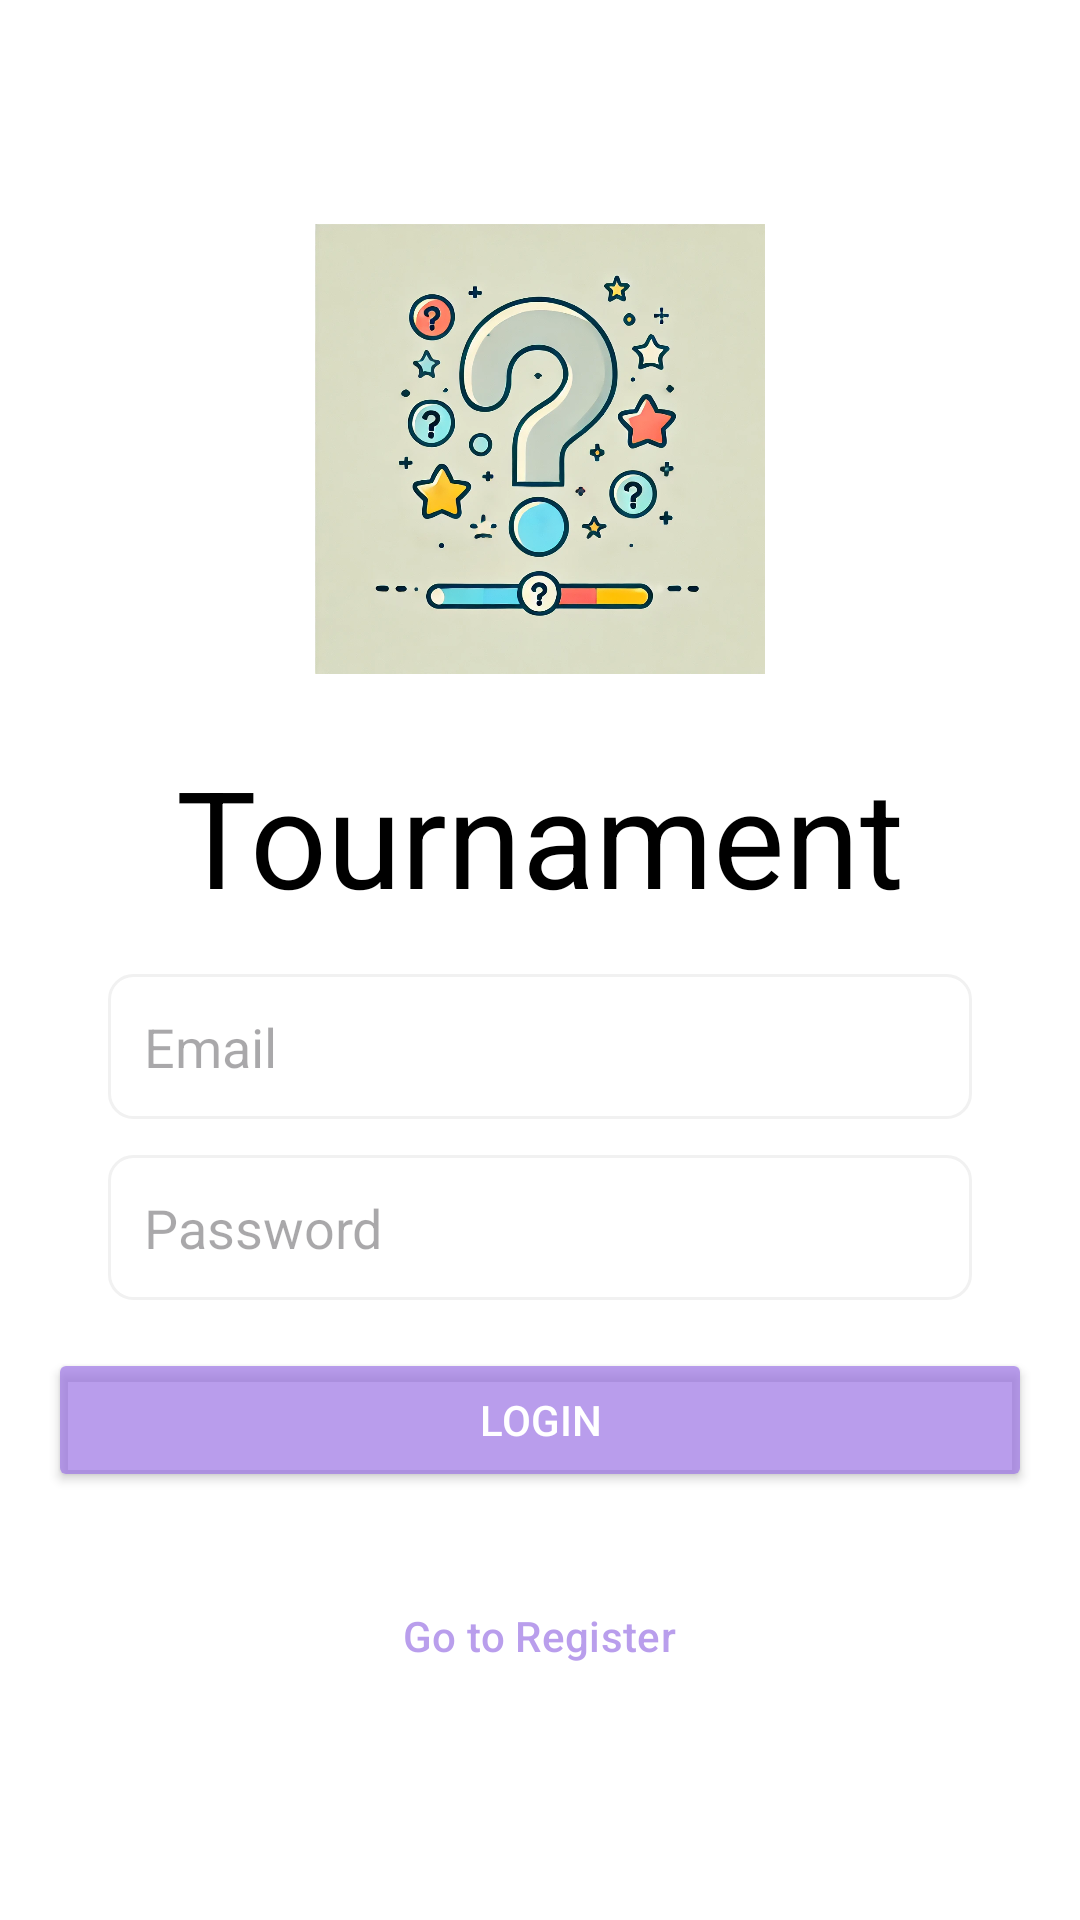

Reconstruct the res/layout file that produces this screen, plus the resources it refers to.
<!-- AndroidManifest.xml: application theme Theme._7424 -->
<!-- res/layout/activity_login.xml -->
<?xml version="1.0" encoding="utf-8"?>
<LinearLayout xmlns:android="http://schemas.android.com/apk/res/android"
    xmlns:app="http://schemas.android.com/apk/res-auto"
    xmlns:tools="http://schemas.android.com/tools"
    android:id="@+id/main"
    android:layout_width="match_parent"
    android:layout_height="match_parent"
    android:orientation="vertical"
    android:gravity="center"
    android:background="@color/white"
    android:padding="16dp"
    tools:context=".LoginActivity">

    <com.google.android.material.progressindicator.LinearProgressIndicator
        android:id="@+id/login_progress"
        android:layout_width="match_parent"
        android:layout_height="wrap_content"
        android:visibility="invisible"/>

    <ImageView
        android:id="@+id/quiz_image"
        android:layout_width="150dp"
        android:layout_height="150dp"
        android:src="@drawable/quiz"
        android:contentDescription="Quiz Image"
        android:layout_marginBottom="24dp" />

    <TextView
        android:layout_width="match_parent"
        android:layout_height="wrap_content"
        android:text="Tournament"
        android:textAlignment="center"
        android:textColor="@color/black"
        style="@style/TextAppearance.Material3.DisplayMedium"
        android:layout_marginBottom="16dp" />

    <LinearLayout
        android:layout_width="match_parent"
        android:layout_height="wrap_content"
        android:paddingHorizontal="20dp"
        android:orientation="vertical"
        android:layout_marginBottom="16dp">

        <EditText
            android:id="@+id/login_email_et"
            android:layout_width="match_parent"
            android:layout_height="wrap_content"
            android:hint="Email"
            android:singleLine="true"
            android:drawableStart="@drawable/ic_email"
            android:drawablePadding="10dp"
            android:padding="12dp"
            android:background="@drawable/edit_text_background" />

        <EditText
            android:id="@+id/login_password_et"
            android:layout_width="match_parent"
            android:layout_height="wrap_content"
            android:hint="Password"
            android:singleLine="true"
            android:inputType="textPassword"
            android:drawableStart="@drawable/ic_lock"
            android:drawablePadding="10dp"
            android:padding="12dp"
            android:background="@drawable/edit_text_background"
            android:layout_marginTop="12dp" />
    </LinearLayout>

    <Button
        android:id="@+id/login_login_btn"
        android:layout_width="match_parent"
        android:layout_height="wrap_content"
        android:text="Login"
        android:backgroundTint="@color/primary"
        android:textColor="@android:color/white"
        android:layout_marginBottom="24dp" />

    <Button
        android:id="@+id/login_register_btn"
        android:layout_width="wrap_content"
        android:layout_height="wrap_content"
        android:text="Go to Register"
        android:textColor="@color/primary"
        style="@style/Widget.Material3.Button.TextButton" />
</LinearLayout>
<!-- resources referenced by this layout -->
<resources>
  <color name="black">#FF000000</color>
  <color name="primary">#B59D76E4</color>
  <color name="white">#FFFFFFFF</color>
  <!-- drawable edit_text_background (drawable) -->
  <?xml version="1.0" encoding="utf-8"?>
  <shape xmlns:android="http://schemas.android.com/apk/res/android">
      <solid android:color="@android:color/white"/>
      <stroke android:width="1dp" android:color="@color/light_grey"/>
      <corners android:radius="8dp"/>
      <padding
          android:left="10dp"
          android:top="10dp"
          android:right="10dp"
          android:bottom="10dp"/>
  </shape>
  <!-- drawable quiz: webp bitmap (drawable, 137306 bytes) -->
  <style name="Theme._7424" parent="Base.Theme._7424" />
  <color name="light_grey">#F1F1F1</color>
  <style name="Base.Theme._7424" parent="Theme.Material3.DayNight.NoActionBar">
          
          
      </style>
</resources>
